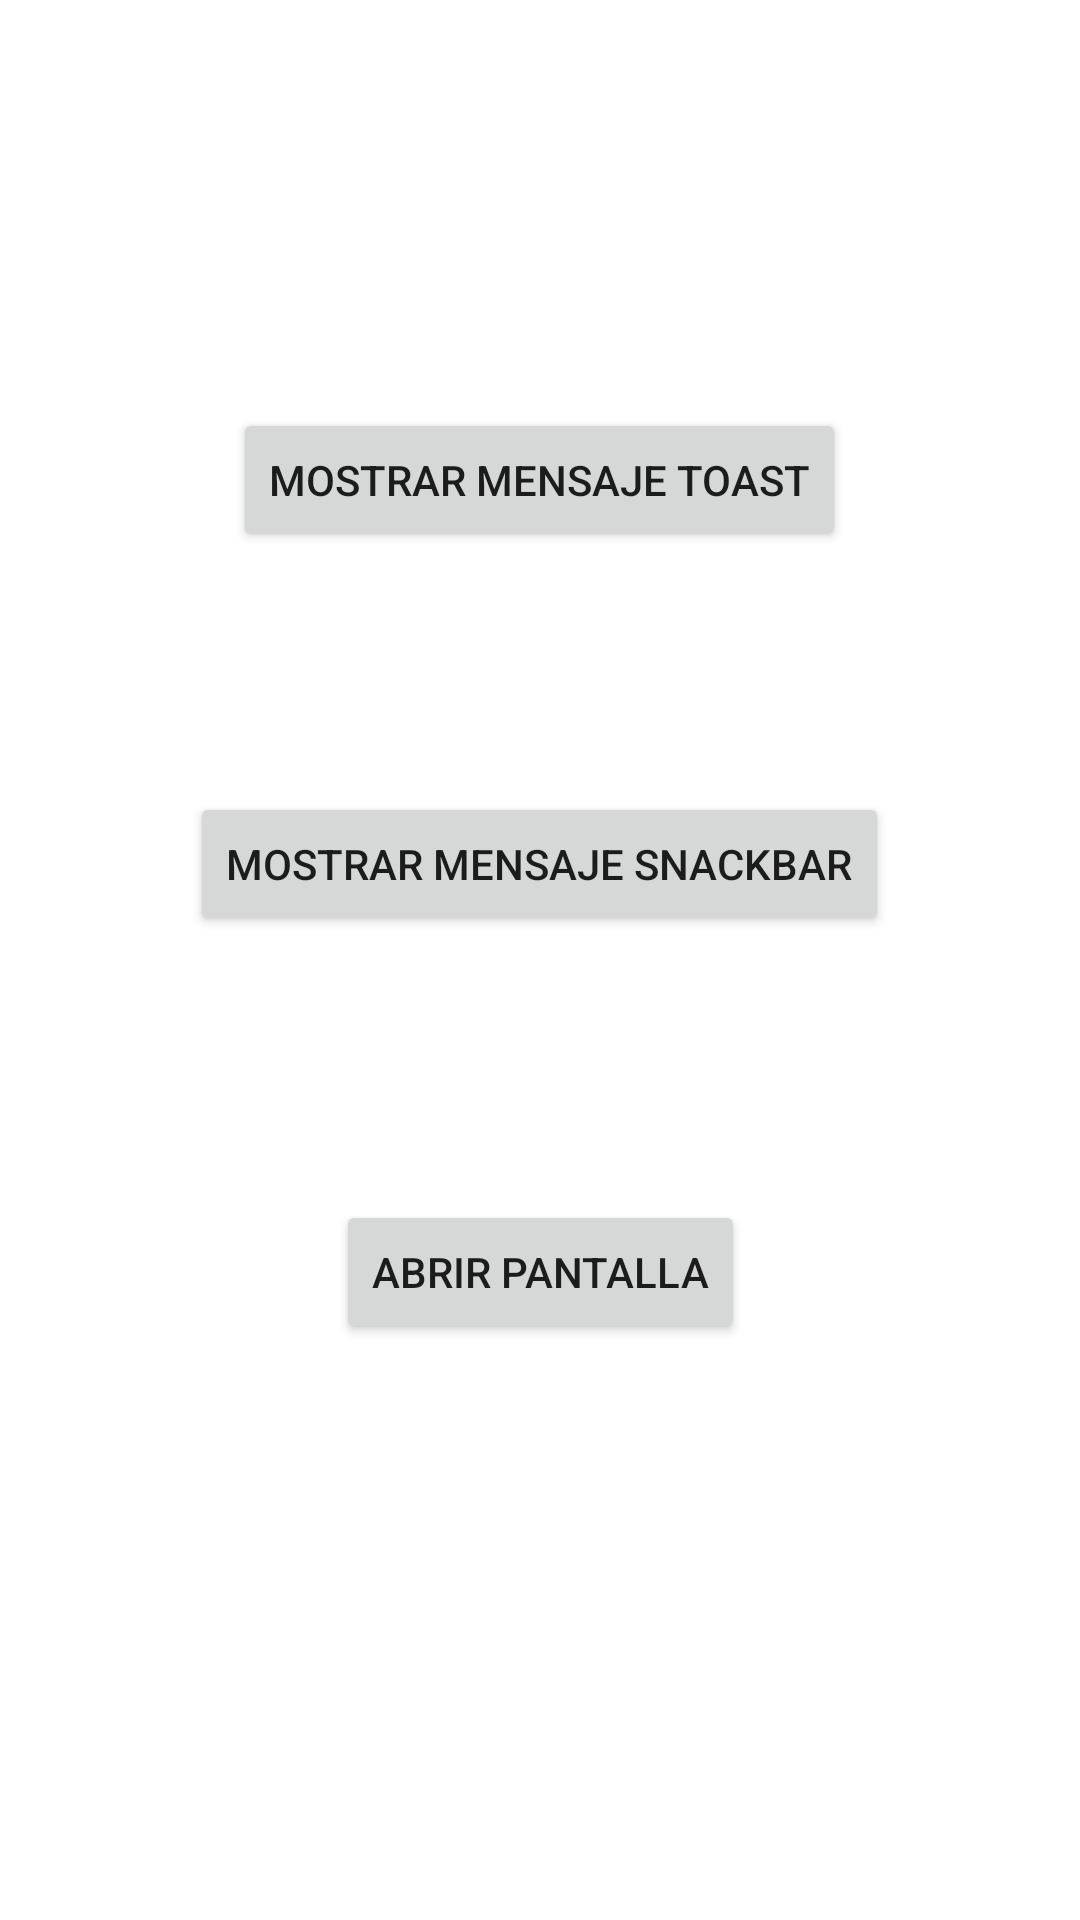

Layout XML and referenced resources for this Android screen:
<!-- AndroidManifest.xml: application theme Theme.TaskManagerG2 -->
<!-- res/layout/activity_main.xml -->
<?xml version="1.0" encoding="utf-8"?>
<androidx.constraintlayout.widget.ConstraintLayout xmlns:android="http://schemas.android.com/apk/res/android"
    xmlns:app="http://schemas.android.com/apk/res-auto"
    xmlns:tools="http://schemas.android.com/tools"
    android:id="@+id/main"
    android:layout_width="match_parent"
    android:layout_height="match_parent"
    tools:context=".MainActivity">

    <Button
        android:id="@+id/btnMessage1_main"
        android:layout_width="wrap_content"
        android:layout_height="wrap_content"
        android:layout_marginTop="136dp"
        android:text="@string/btnTextMessage1"
        app:layout_constraintEnd_toEndOf="parent"
        app:layout_constraintHorizontal_bias="0.498"
        app:layout_constraintStart_toStartOf="parent"
        app:layout_constraintTop_toTopOf="parent" />

    <Button
        android:id="@+id/btnMessage2_main"
        android:layout_width="wrap_content"
        android:layout_height="wrap_content"
        android:layout_marginTop="80dp"
        android:text="@string/btnTextMessage2"
        app:layout_constraintEnd_toEndOf="parent"
        app:layout_constraintHorizontal_bias="0.498"
        app:layout_constraintStart_toStartOf="parent"
        app:layout_constraintTop_toBottomOf="@+id/btnMessage1_main" />

    <Button
        android:id="@+id/btnOpenScreen_main"
        android:layout_width="wrap_content"
        android:layout_height="wrap_content"
        android:layout_marginTop="88dp"
        android:text="@string/btnTextOpenScreen"
        app:layout_constraintBottom_toBottomOf="parent"
        app:layout_constraintEnd_toEndOf="parent"
        app:layout_constraintStart_toStartOf="parent"
        app:layout_constraintTop_toBottomOf="@+id/btnMessage2_main"
        app:layout_constraintVertical_bias="0.0" />
</androidx.constraintlayout.widget.ConstraintLayout>
<!-- resources referenced by this layout -->
<resources>
  <string name="btnTextMessage1">Mostrar mensaje Toast</string>
  <string name="btnTextMessage2">Mostrar mensaje Snackbar</string>
  <string name="btnTextOpenScreen">Abrir pantalla</string>
  <style name="Theme.TaskManagerG2" parent="Base.Theme.TaskManagerG2" />
  <style name="Base.Theme.TaskManagerG2" parent="Theme.MaterialComponents.DayNight.DarkActionBar">
          
          
      </style>
</resources>
